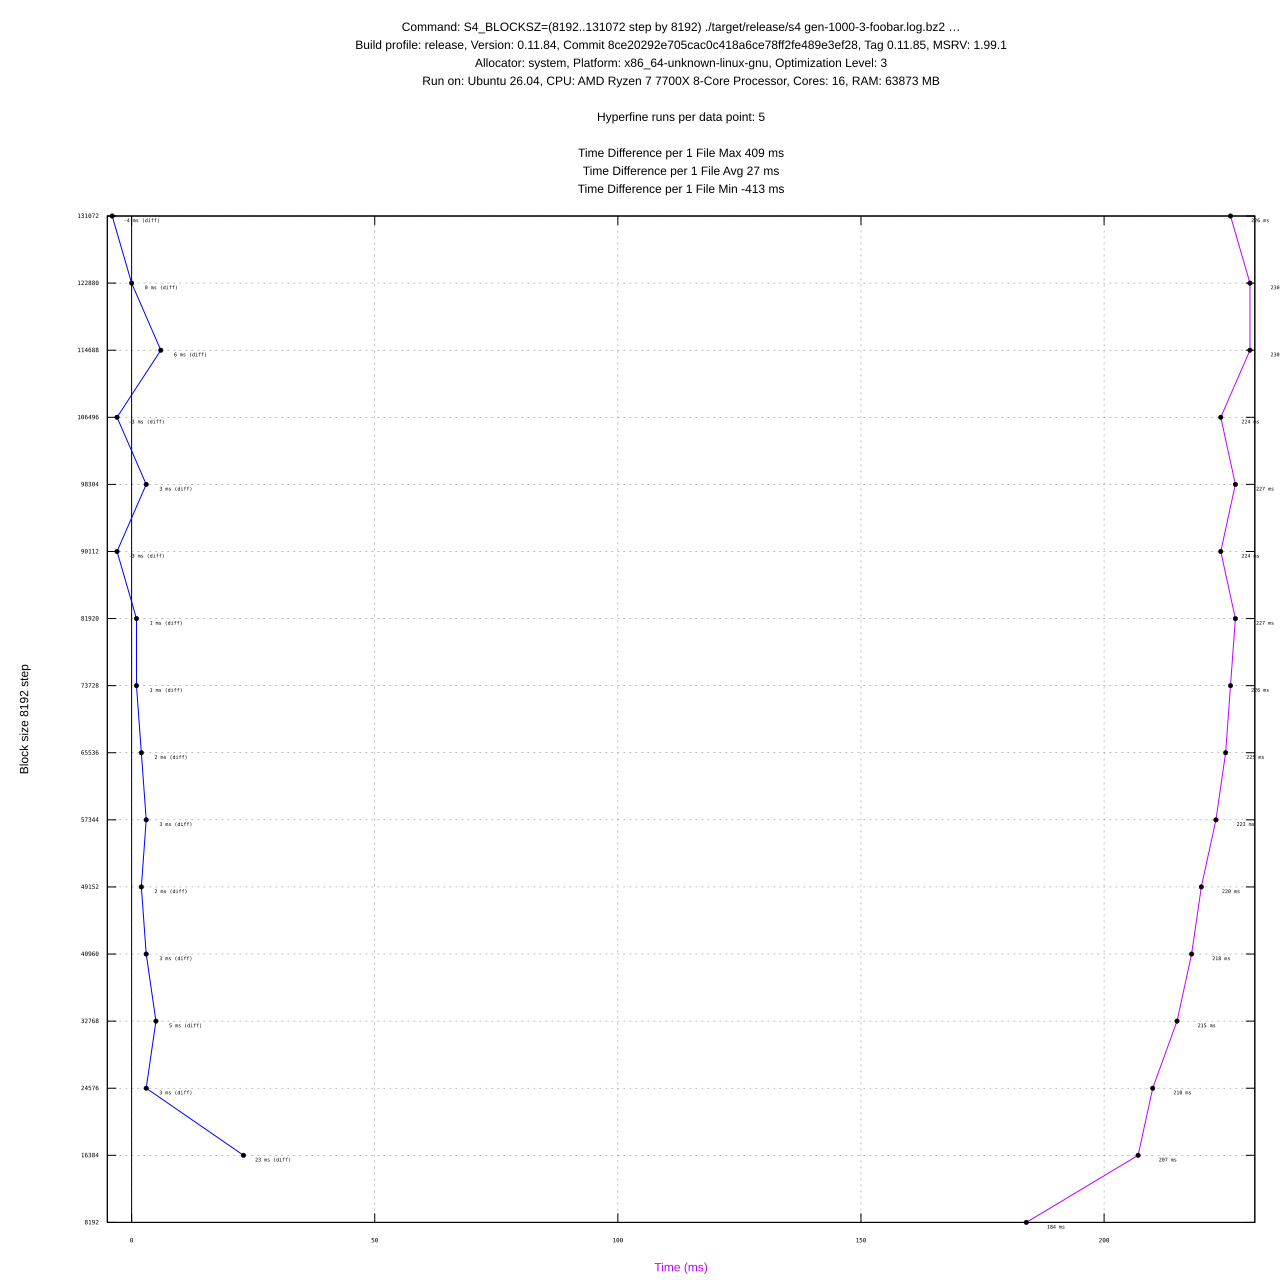

The table this chart was drawn from, first rows:
#File, Block Size, Profile, Mean (ms), Min (ms), Max (ms), Diff (ms), Max RSS (KB), Max RSS (KB) diff, CPU %
gen-1000-3-foobar.log.bz2, 8192, release, 184 ± 6, 178, 196, -, 50168, -, 1.162
gen-1000-3-foobar.log.bz2, 16384, release, 207 ± 3, 203, 211, 23, 51632, 1464, 1.181
gen-1000-3-foobar.log.bz2, 24576, release, 210 ± 2, 206, 212, 3, 51732, 100, 1.144
gen-1000-3-foobar.log.bz2, 32768, release, 215 ± 6, 208, 225, 5, 52876, 1144, 1.142
gen-1000-3-foobar.log.bz2, 40960, release, 218 ± 6, 210, 226, 3, 53052, 176, 1.131
gen-1000-3-foobar.log.bz2, 49152, release, 220 ± 3, 216, 223, 2, 54056, 1004, 1.131
gen-1000-3-foobar.log.bz2, 57344, release, 223 ± 4, 217, 228, 3, 54220, 164, 1.145
gen-1000-3-foobar.log.bz2, 65536, release, 225 ± 4, 221, 231, 2, 54760, 540, 1.129
gen-1000-3-foobar.log.bz2, 73728, release, 226 ± 5, 218, 230, 1, 55524, 764, 1.134
gen-1000-3-foobar.log.bz2, 81920, release, 227 ± 5, 220, 235, 1, 55756, 232, 1.132
gen-1000-3-foobar.log.bz2, 90112, release, 224 ± 5, 218, 233, -3, 56592, 836, 1.107
gen-1000-3-foobar.log.bz2, 98304, release, 227 ± 8, 220, 242, 3, 56708, 116, 1.137
gen-1000-3-foobar.log.bz2, 106496, release, 224 ± 7, 212, 232, -3, 56852, 144, 1.080
gen-1000-3-foobar.log.bz2, 114688, release, 230 ± 7, 223, 242, 6, 58196, 1344, 1.121
gen-1000-3-foobar.log.bz2, 122880, release, 230 ± 3, 227, 235, 0, 58056, -140, 1.106
gen-1000-3-foobar.log.bz2, 131072, release, 226 ± 8, 217, 240, -4, 59360, 1304, 1.117
